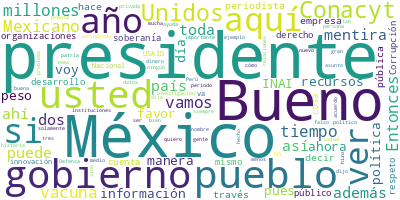

The table this chart was drawn from, first rows:
Participante, Texto, Sentimiento, Palabras, Dia, Mes, Anio
PRESIDENTE ANDRES MANUEL LOPEZ OBRADOR, Buenos días-tardes. Se nos hizo un poco …, 0.0, 12, 03, 05, 2023
PRESIDENTE ANDRES MANUEL LOPEZ OBRADOR, Bueno, vamos a tratar dos asuntos:, 0.0, 6, 03, 05, 2023
PRESIDENTE ANDRES MANUEL LOPEZ OBRADOR, Hoy, miércoles, corresponde el ‘Quién es…, 0.0, 68, 03, 05, 2023
PRESIDENTE ANDRES MANUEL LOPEZ OBRADOR, Pero, en fin, así están las cosas y hay …, 0.0, 76, 03, 05, 2023
PRESIDENTE ANDRES MANUEL LOPEZ OBRADOR, Además, en el periodo neoliberal, como p…, 0.0, 72, 03, 05, 2023
PRESIDENTE ANDRES MANUEL LOPEZ OBRADOR, Para lo que son buenos estos intelectual…, 0.0, 80, 03, 05, 2023
PRESIDENTE ANDRES MANUEL LOPEZ OBRADOR, Y ya no hablemos del dinero de Loret de …, 0.0, 32, 03, 05, 2023
PRESIDENTE ANDRES MANUEL LOPEZ OBRADOR, Entonces, vamos a ver ‘Quién es quién en…, 0.0, 10, 03, 05, 2023
ANA ELIZABETH GARCIA VILCHIS, Con su permiso, señor presidente. Buenos…, 0.0, 23, 03, 05, 2023
ANA ELIZABETH GARCIA VILCHIS, Esta es la sección ‘Quién es quién en la…, 0.0, 21, 03, 05, 2023
ANA ELIZABETH GARCIA VILCHIS, Vamos con la primera. Crean una cuenta f…, 0.0, 75, 03, 05, 2023
ANA ELIZABETH GARCIA VILCHIS, ‘Los gobiernos neoliberales gastaron has…, 0.0, 63, 03, 05, 2023
ANA ELIZABETH GARCIA VILCHIS, Los datos son falsos. Y esta no es la ún…, 0.0, 67, 03, 05, 2023
ANA ELIZABETH GARCIA VILCHIS, Pero eso no importa para la oposición, c…, 0.0, 41, 03, 05, 2023
ANA ELIZABETH GARCIA VILCHIS, Detrás de esta cuenta hay gente que trat…, 0.0, 39, 03, 05, 2023
ANA ELIZABETH GARCIA VILCHIS, Hasta aquí esta nota., 0.0, 4, 03, 05, 2023
ANA ELIZABETH GARCIA VILCHIS, Y vamos con la siguiente, una mentira y …, 0.0, 85, 03, 05, 2023
ANA ELIZABETH GARCIA VILCHIS, Pero ahora vamos con una verdad. Hay emp…, 0.0, 93, 03, 05, 2023
ANA ELIZABETH GARCIA VILCHIS, Pero Calderón a través de Conacyt le oto…, 0.0, 74, 03, 05, 2023
ANA ELIZABETH GARCIA VILCHIS, Bueno, hasta aquí esta., 0.0, 4, 03, 05, 2023
ANA ELIZABETH GARCIA VILCHIS, Pero vamos con un ‘Sélvame del fake’. Fa…, 0.0, 65, 03, 05, 2023
ANA ELIZABETH GARCIA VILCHIS, Hay que mencionar que este tramo del Tre…, 0.0, 39, 03, 05, 2023
ANA ELIZABETH GARCIA VILCHIS, Es falso que haya afectaciones a ningún …, 0.0, 70, 03, 05, 2023
ANA ELIZABETH GARCIA VILCHIS, A través del Instituto Nacional de Antro…, 0.0, 50, 03, 05, 2023
ANA ELIZABETH GARCIA VILCHIS, Hay que decir que en donde se requiere p…, 0.0, 52, 03, 05, 2023
ANA ELIZABETH GARCIA VILCHIS, Además, se estará construyendo un corred…, 0.0, 32, 03, 05, 2023
ANA ELIZABETH GARCIA VILCHIS, Pero siguen mintiendo, en fin., 0.0, 5, 03, 05, 2023
ANA ELIZABETH GARCIA VILCHIS, Vamos con la siguiente que queremos pres…, 0.0, 38, 03, 05, 2023
ANA ELIZABETH GARCIA VILCHIS, El 1º de mayo, el diario Milenio publicó…, 0.0, 90, 03, 05, 2023
ANA ELIZABETH GARCIA VILCHIS, El documento consigna que el gobierno de…, 0.0, 87, 03, 05, 2023
ANA ELIZABETH GARCIA VILCHIS, Entre las organizaciones que actualmente…, 0.0, 61, 03, 05, 2023
ANA ELIZABETH GARCIA VILCHIS, Esta asociación ha servido como herramie…, 0.0, 52, 03, 05, 2023
ANA ELIZABETH GARCIA VILCHIS, En esta lista también se encuentran Méxi…, 0.0, 25, 03, 05, 2023
ANA ELIZABETH GARCIA VILCHIS, Pero ¿quiénes son México Evalúa?, 0.0, 5, 03, 05, 2023
ANA ELIZABETH GARCIA VILCHIS, Ellos son aliado estratégico de Mexicano…, 0.0, 61, 03, 05, 2023
ANA ELIZABETH GARCIA VILCHIS, Luis Rubio, por su parte, es articulista…, 0.0, 49, 03, 05, 2023
ANA ELIZABETH GARCIA VILCHIS, En el primer año, Luis Rubio, escribió u…, 0.0, 60, 03, 05, 2023
ANA ELIZABETH GARCIA VILCHIS, Y, bueno, en el caso de Mexicanos a favo…, 0.0, 73, 03, 05, 2023
ANA ELIZABETH GARCIA VILCHIS, Claudio X. González recibió de Mexicanos…, 0.0, 36, 03, 05, 2023
ANA ELIZABETH GARCIA VILCHIS, Asimismo, en su página de internet ‘Mexi…, 0.0, 85, 03, 05, 2023
ANA ELIZABETH GARCIA VILCHIS, Aquí se encuentra la investigación que h…, 0.0, 28, 03, 05, 2023
ANA ELIZABETH GARCIA VILCHIS, Y, bueno, hablando de la transparencia n…, 0.0, 94, 03, 05, 2023
ANA ELIZABETH GARCIA VILCHIS, Miren, no cuestionamos la contratación d…, 0.0, 42, 03, 05, 2023
ANA ELIZABETH GARCIA VILCHIS, Y, bueno, esto es lo que tenemos que dec…, 0.0, 33, 03, 05, 2023
ANA ELIZABETH GARCIA VILCHIS, Queremos presentarles algo que no tiene …, 0.0, 34, 03, 05, 2023
ANA ELIZABETH GARCIA VILCHIS, Ah, bueno, muy bien. Bueno, primero, ant…, 0.0, 94, 03, 05, 2023
ANA ELIZABETH GARCIA VILCHIS, Pero vamos a ver a Margarita Zavala., 0.0, 7, 03, 05, 2023
PREGUNTA, Estamos con Margarita Zavala platicando …, 0.0, 16, 03, 05, 2023
MARGARITA ZAVALA GOMEZ DEL CAMPO, Primero, porque es un instrumento que co…, 0.0, 54, 03, 05, 2023
MARGARITA ZAVALA GOMEZ DEL CAMPO, Entonces, no es sólo un derecho a la inf…, 0.0, 96, 03, 05, 2023
ANA ELIZABETH GARCIA VILCHIS, Bueno, aquí vemos cómo es diferente las …, 0.0, 59, 03, 05, 2023
ANA ELIZABETH GARCIA VILCHIS, Y, bueno, hablando del INAI, ya que esta…, 0.0, 107, 03, 05, 2023
ANA ELIZABETH GARCIA VILCHIS, Y, bueno, por último, vamos a presentarl…, 0.0, 24, 03, 05, 2023
PREGUNTA, Las reformas aprobadas en el cierre del …, 0.0, 28, 03, 05, 2023
PREGUNTA, Uno. Falso que la sesión del Senado del …, 0.0, 76, 03, 05, 2023
PREGUNTA, Dos. Falso que el Insabi jamás existió o…, 0.0, 87, 03, 05, 2023
PREGUNTA, Tres. Falso que la Ley Minera ponga en r…, 0.0, 47, 03, 05, 2023
PREGUNTA, Cuatro. Falso que desaparece el Conacyt.…, 0.0, 58, 03, 05, 2023
PREGUNTA, Cinco. Falsa militarización del país con…, 0.0, 67, 03, 05, 2023
PREGUNTA, Infodemia., 0.0, 1, 03, 05, 2023
... 236 more rows
